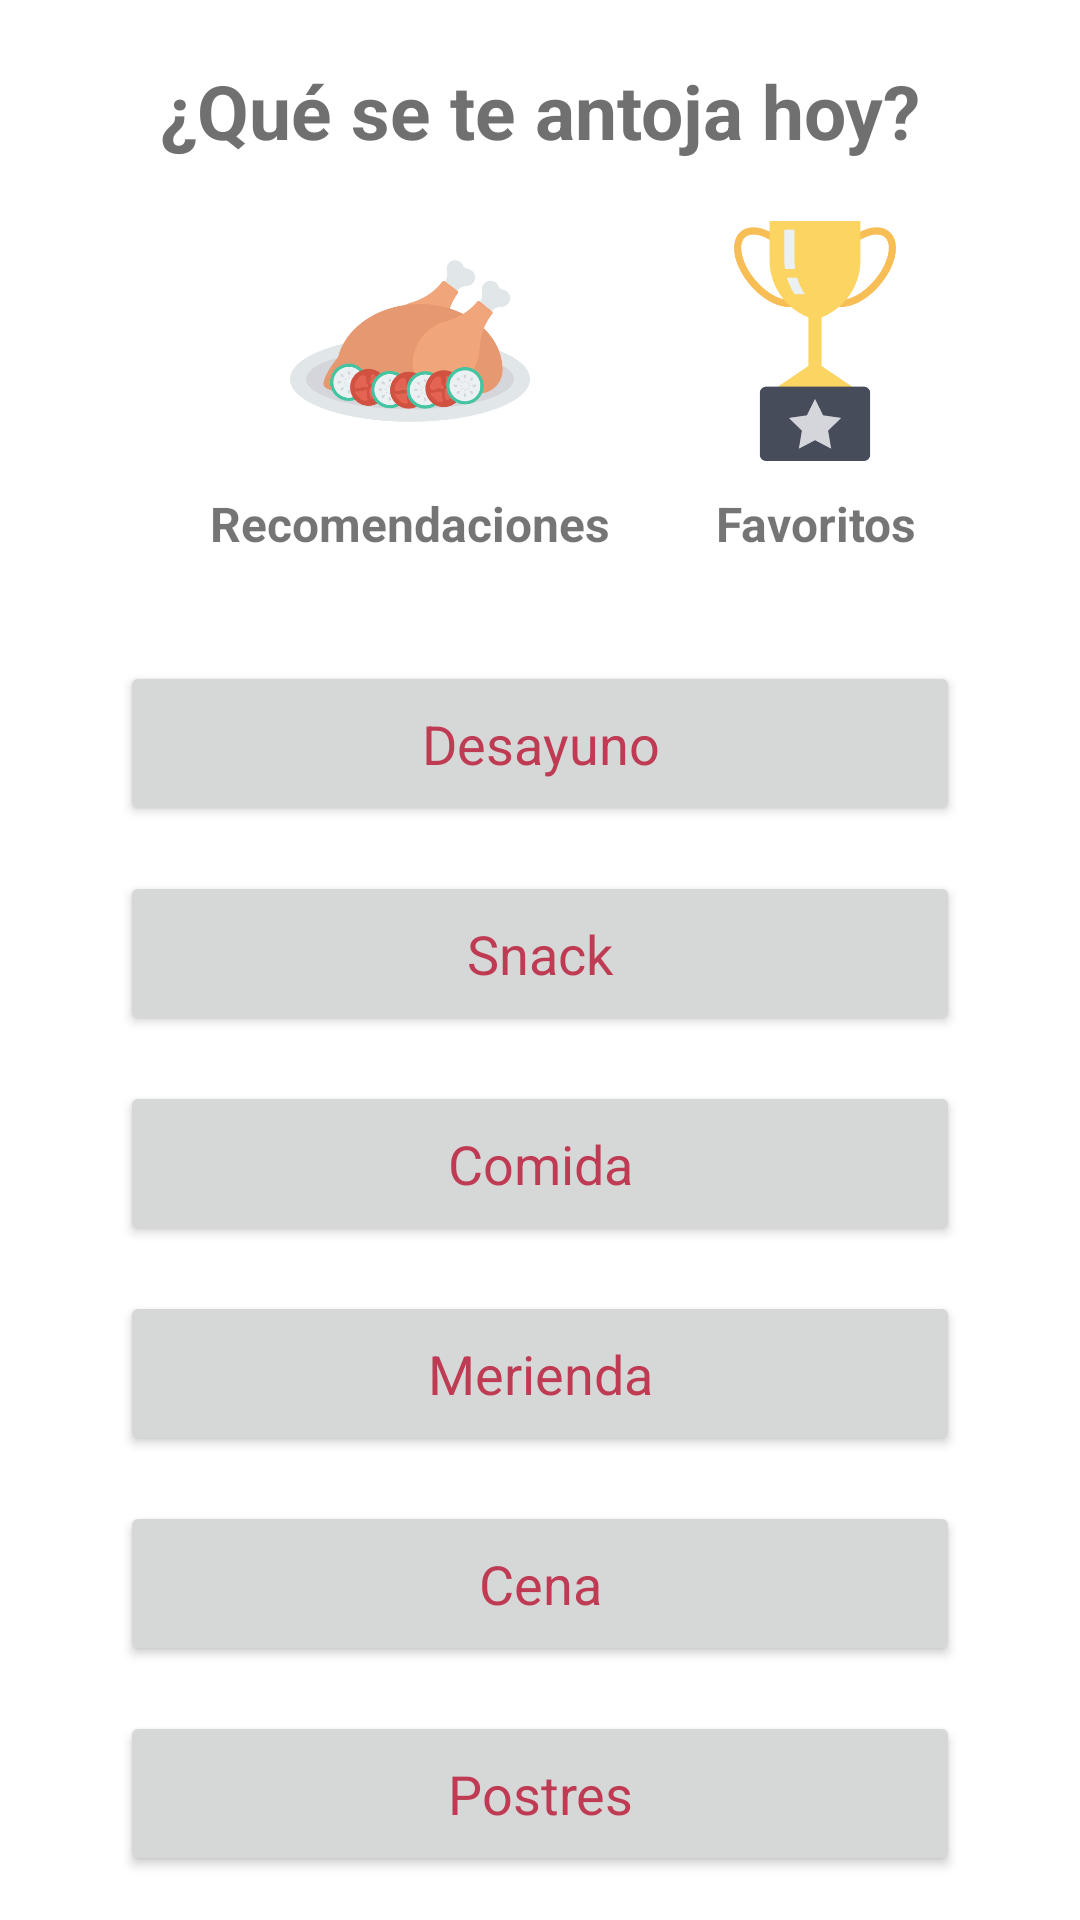

Layout XML and referenced resources for this Android screen:
<!-- AndroidManifest.xml: application theme Theme.Vital -->
<!-- res/layout/activity_receta.xml -->
<?xml version="1.0" encoding="utf-8"?>
<LinearLayout xmlns:android="http://schemas.android.com/apk/res/android"
    xmlns:app="http://schemas.android.com/apk/res-auto"
    xmlns:tools="http://schemas.android.com/tools"
    android:layout_width="match_parent"
    android:layout_height="match_parent"
    android:orientation="vertical"
    tools:context=".CatalogoReceta">

    <TextView
        android:layout_width="match_parent"
        android:layout_height="wrap_content"
        android:layout_marginTop="20dp"
        android:gravity="center_horizontal"
        android:text="@string/encabezado_receta"
        android:textColor="@color/gris"
        android:textSize="25dp"
        android:textStyle="bold"/>

    <GridLayout
        android:layout_width="match_parent"
        android:layout_height="wrap_content"
        android:layout_marginHorizontal="20dp"
        android:layout_marginVertical="20dp"
        android:columnCount="2"
        android:orientation="horizontal">

        <ImageView
            android:layout_width="80dp"
            android:layout_height="80dp"
            android:layout_gravity="center_horizontal"
            android:src="@drawable/recomendados"
            android:layout_marginLeft="50dp"/>

        <ImageView
            android:layout_width="80dp"
            android:layout_height="80dp"
            android:src="@drawable/favoritos"
            android:layout_gravity="center_horizontal"/>

        <TextView
            android:layout_width="wrap_content"
            android:layout_height="wrap_content"
            android:layout_gravity="center_horizontal"
            android:gravity="center_horizontal"
            android:text="@string/recomendaciones"
            android:textSize="16dp"
            android:textStyle="bold"
            android:layout_marginTop="10dp"
            android:layout_marginLeft="50dp"/>

        <TextView
            android:layout_width="wrap_content"
            android:layout_height="wrap_content"
            android:gravity="center_horizontal"
            android:text="@string/favoritos"
            android:textSize="16dp"
            android:textStyle="bold"
            android:layout_marginTop="10dp"
            android:layout_gravity="center_horizontal"/>
    </GridLayout>

    <LinearLayout
        android:layout_width="match_parent"
        android:layout_height="match_parent"
        android:orientation="vertical"
        android:gravity="center_horizontal">

        <Button
            android:layout_width="280dp"
            android:layout_height="55dp"
            android:text="@string/desayuno"
            android:textAllCaps="false"
            android:textSize="18sp"
            android:fontFamily="sans-serif"
            android:textColor="@color/rojo"
            android:layout_marginTop="15dp"/>

        <Button
            android:layout_width="280dp"
            android:layout_height="55dp"
            android:text="@string/snack"
            android:textAllCaps="false"
            android:textSize="18sp"
            android:fontFamily="sans-serif"
            android:textColor="@color/rojo"
            android:layout_marginTop="15dp"/>
        <Button
            android:layout_width="280dp"
            android:layout_height="55dp"
            android:text="@string/comida"
            android:textAllCaps="false"
            android:textSize="18sp"
            android:fontFamily="sans-serif"
            android:textColor="@color/rojo"
            android:layout_marginTop="15dp"/>
        <Button
            android:layout_width="280dp"
            android:layout_height="55dp"
            android:text="@string/merienda"
            android:textAllCaps="false"
            android:textSize="18sp"
            android:fontFamily="sans-serif"
            android:textColor="@color/rojo"
            android:layout_marginTop="15dp"/>
        <Button
            android:layout_width="280dp"
            android:layout_height="55dp"
            android:text="@string/cena"
            android:textAllCaps="false"
            android:textSize="18sp"
            android:fontFamily="sans-serif"
            android:textColor="@color/rojo"
            android:layout_marginTop="15dp"/>
        <Button
            android:layout_width="280dp"
            android:layout_height="55dp"
            android:text="@string/postres"
            android:textAllCaps="false"
            android:textSize="18sp"
            android:fontFamily="sans-serif"
            android:textColor="@color/rojo"
            android:layout_marginTop="15dp"/>
        <Button
            android:layout_width="280dp"
            android:layout_height="55dp"
            android:text="@string/bebidas"
            android:textAllCaps="false"
            android:textSize="18sp"
            android:fontFamily="sans-serif"
            android:textColor="@color/rojo"
            android:layout_marginTop="15dp"/>


    </LinearLayout>

</LinearLayout>
<!-- resources referenced by this layout -->
<resources>
  <color name="gris">#707070</color>
  <color name="rojo">#BF3B53</color>
  <!-- drawable favoritos: png bitmap (drawable-xxhdpi, 17925 bytes) -->
  <!-- drawable recomendados: png bitmap (drawable-mdpi, 36957 bytes) -->
  <string name="bebidas">Bebidas</string>
  <string name="cena">Cena</string>
  <string name="comida">Comida</string>
  <string name="desayuno">Desayuno</string>
  <string name="encabezado_receta">¿Qué se te antoja hoy?</string>
  <string name="favoritos">Favoritos</string>
  <string name="merienda">Merienda</string>
  <string name="postres">Postres</string>
  <string name="recomendaciones">Recomendaciones</string>
  <string name="snack">Snack</string>
  <style name="Theme.Vital" parent="Theme.MaterialComponents.DayNight.DarkActionBar">
          
          <item name="colorPrimary">@color/boton</item>
          <item name="colorPrimaryVariant">@color/verde_claro</item>
          <item name="colorOnPrimary">@color/white</item>
          
          <item name="colorSecondary">@color/rojo</item>
          <item name="colorSecondaryVariant">@color/gris</item>
          <item name="colorOnSecondary">@color/black</item>
          
          <item name="android:statusBarColor" tools:targetApi="l">?attr/colorPrimaryVariant</item>
          
      </style>
  <color name="boton">#F2F2F0</color>
  <color name="verde_claro">#C7D989</color>
  <color name="white">#FFFFFF</color>
  <color name="black">#000000</color>
</resources>
